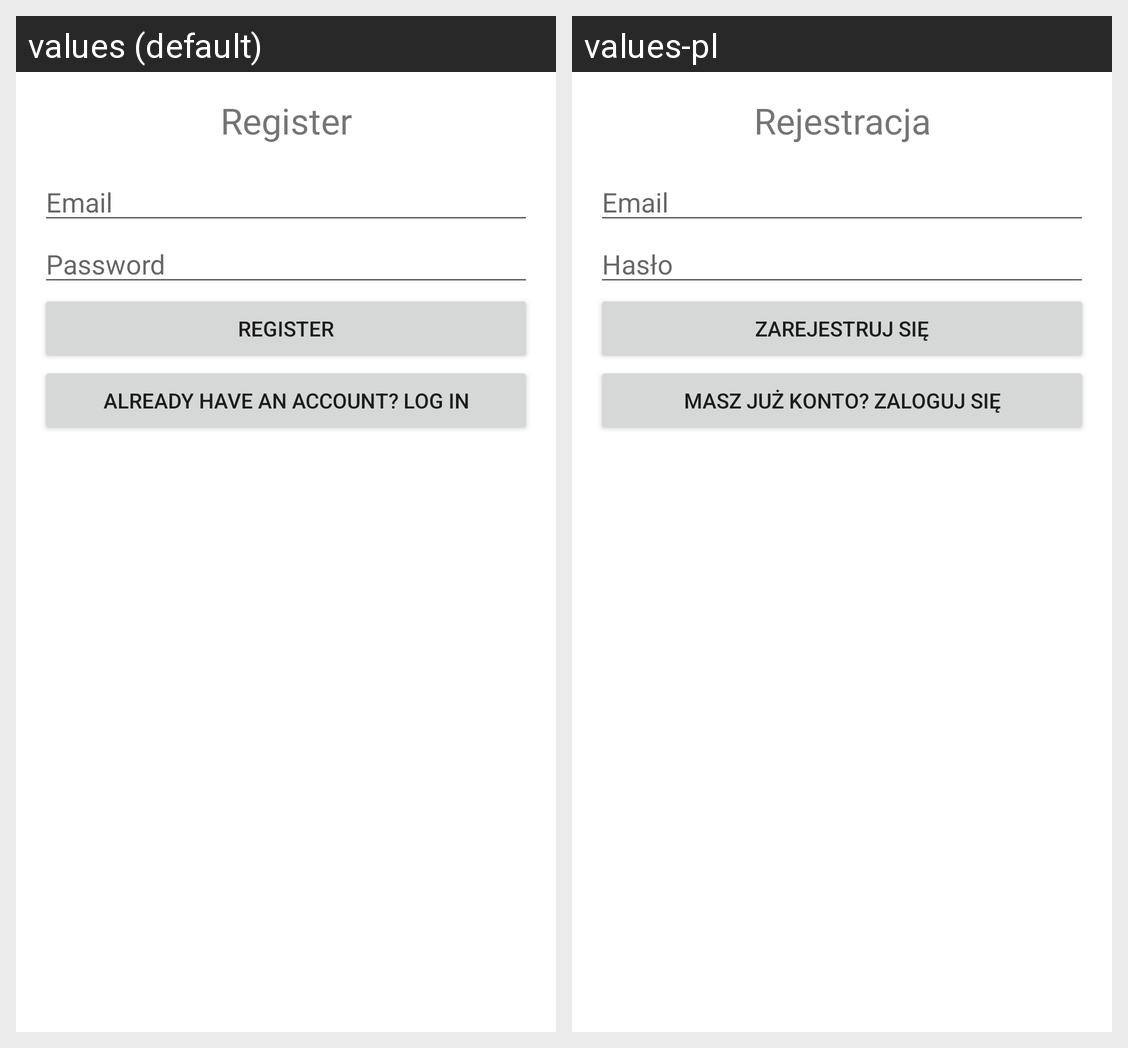

For this localized Android screen grid, give each drawn string resource with its value in every locale shown.
Android screen res/layout/activity_register.xml rendered under 2 locales, left to right: values (default), values-pl. Device: Nexus 5 (rendered at 1080×1920; each locale shown at half size, 540×960, under a caption strip naming it); theme Theme.ZdrowiePP.
Strings drawn on this screen, with the default value and each locale's value (text and hints the layout hard-codes, and strings that could not be matched under every locale, appear in the picture but are not listed):

register_title
  values: Register
  values-pl: Rejestracja

email_hint
  values: Email
  values-pl: Email

password_hint
  values: Password
  values-pl: Hasło

register_button
  values: Register
  values-pl: Zarejestruj się

back_to_login
  values: Already have an account? Log in
  values-pl: Masz już konto? Zaloguj się
